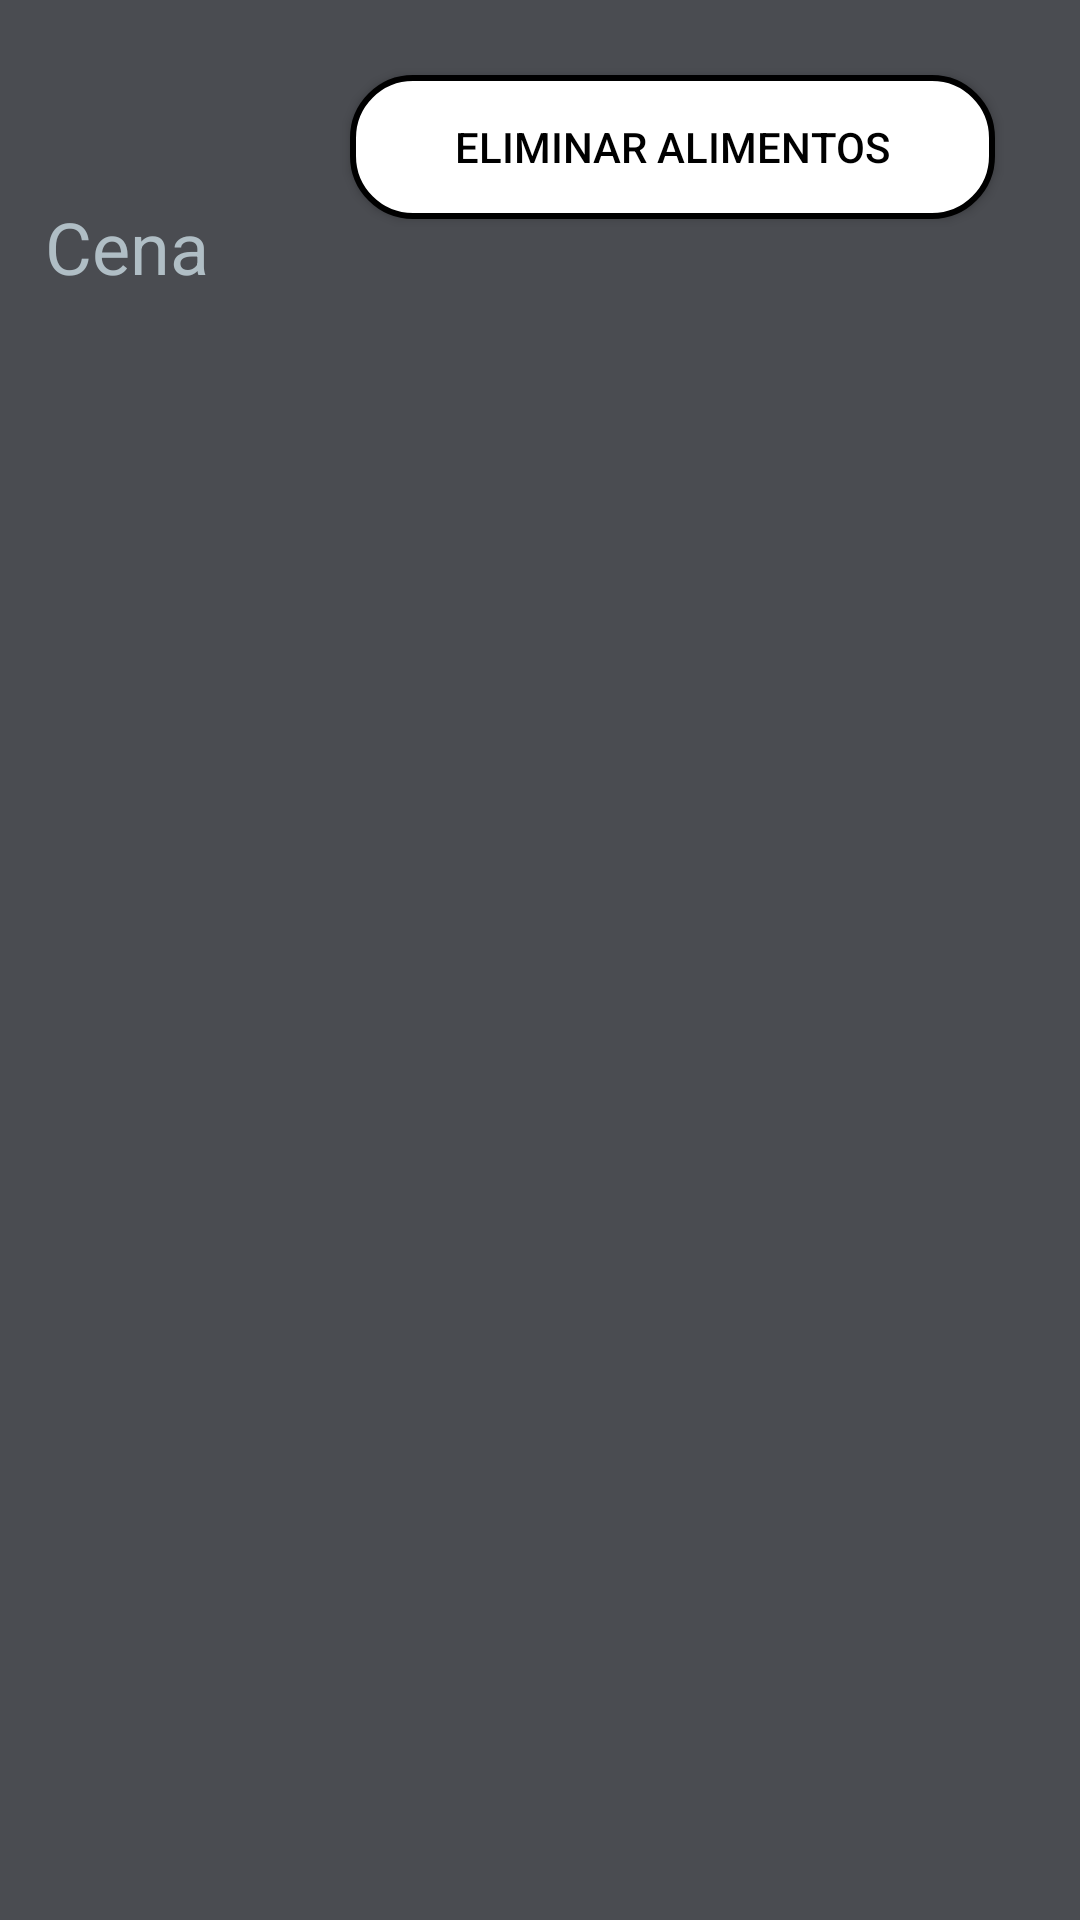

Layout XML and referenced resources for this Android screen:
<!-- AndroidManifest.xml: application theme Theme.EnergieElevate -->
<!-- res/layout/activity_pantalla_cena.xml -->
<?xml version="1.0" encoding="utf-8"?>
<androidx.constraintlayout.widget.ConstraintLayout xmlns:android="http://schemas.android.com/apk/res/android"
    xmlns:app="http://schemas.android.com/apk/res-auto"
    xmlns:tools="http://schemas.android.com/tools"
    android:layout_width="match_parent"
    android:layout_height="match_parent"
    android:background="#4A4C51"
    tools:context=".pantalla_cena">

    <Button
        android:id="@+id/btnRegreCena"
        android:layout_width="48dp"
        android:layout_height="48dp"
        android:layout_marginStart="16dp"
        android:layout_marginTop="10dp"
        android:background="@drawable/flecha_negra_izquierda"

        app:layout_constraintStart_toStartOf="parent"
        app:layout_constraintTop_toTopOf="parent"
        app:layout_constraintVertical_bias="0.0" />

    <TextView
        android:id="@+id/textView6"
        android:layout_width="wrap_content"
        android:layout_height="wrap_content"
        android:layout_marginStart="15dp"
        android:layout_marginTop="8dp"
        android:text="Cena"
        android:textColor="#B0BEC5"
        android:textSize="24sp"
        app:layout_constraintStart_toStartOf="parent"
        app:layout_constraintTop_toBottomOf="@+id/btnRegreCena" />

    <ListView
        android:id="@+id/lstAlimentosCena"
        android:layout_width="match_parent"
        android:layout_height="wrap_content"
        android:layout_marginTop="4dp"
        app:layout_constraintBottom_toBottomOf="parent"
        app:layout_constraintEnd_toEndOf="parent"
        app:layout_constraintHorizontal_bias="0.0"
        app:layout_constraintStart_toStartOf="parent"
        app:layout_constraintTop_toBottomOf="@+id/textView6"
        app:layout_constraintVertical_bias="0.044" />

    <Button
        android:id="@+id/btnEliminarCena"
        android:layout_width="215dp"
        android:layout_height="48dp"
        android:layout_marginTop="25dp"
        android:background="@drawable/borde_redondo"
        android:text="Eliminar Alimentos"
        android:textColor="#000000"
        app:layout_constraintBottom_toTopOf="@+id/lstAlimentosCena"
        app:layout_constraintEnd_toEndOf="parent"
        app:layout_constraintHorizontal_bias="0.625"
        app:layout_constraintStart_toEndOf="@+id/textView6"
        app:layout_constraintTop_toTopOf="parent"
        app:layout_constraintVertical_bias="0.0" />
</androidx.constraintlayout.widget.ConstraintLayout>
<!-- resources referenced by this layout -->
<resources>
  <!-- drawable borde_redondo (drawable) -->
  <?xml version="1.0" encoding="utf-8"?>
  <shape xmlns:android="http://schemas.android.com/apk/res/android"
      android:shape="rectangle">
      <solid android:color="@android:color/white" />
      <corners android:radius="20dp" />
      <stroke
          android:width="2dp"
          android:color="@android:color/black" />
  </shape>
  <style name="Theme.EnergieElevate" parent="Theme.AppCompat.Light.DarkActionBar">
          
          <item name="colorPrimary">@color/white</item>
          <item name="colorPrimaryVariant">@color/purple_700</item>
          <item name="colorOnPrimary">@color/purple_200</item>
          
          <item name="colorSecondary">@color/teal_200</item>
          <item name="colorSecondaryVariant">@color/teal_700</item>
          <item name="colorOnSecondary">@color/black</item>
          
          <item name="android:statusBarColor">?attr/colorPrimaryVariant</item>
          
      </style>
  <!-- not gathered from this repository: default colours our renderer supplied (Android Studio template values) -->
  <color name="purple_200">#FFBB86FC</color>
  <color name="purple_700">#FF3700B3</color>
  <color name="teal_200">#FF03DAC5</color>
  <color name="teal_700">#FF018786</color>
  <color name="black">#FF000000</color>
  <color name="white">#FFFFFFFF</color>
</resources>
